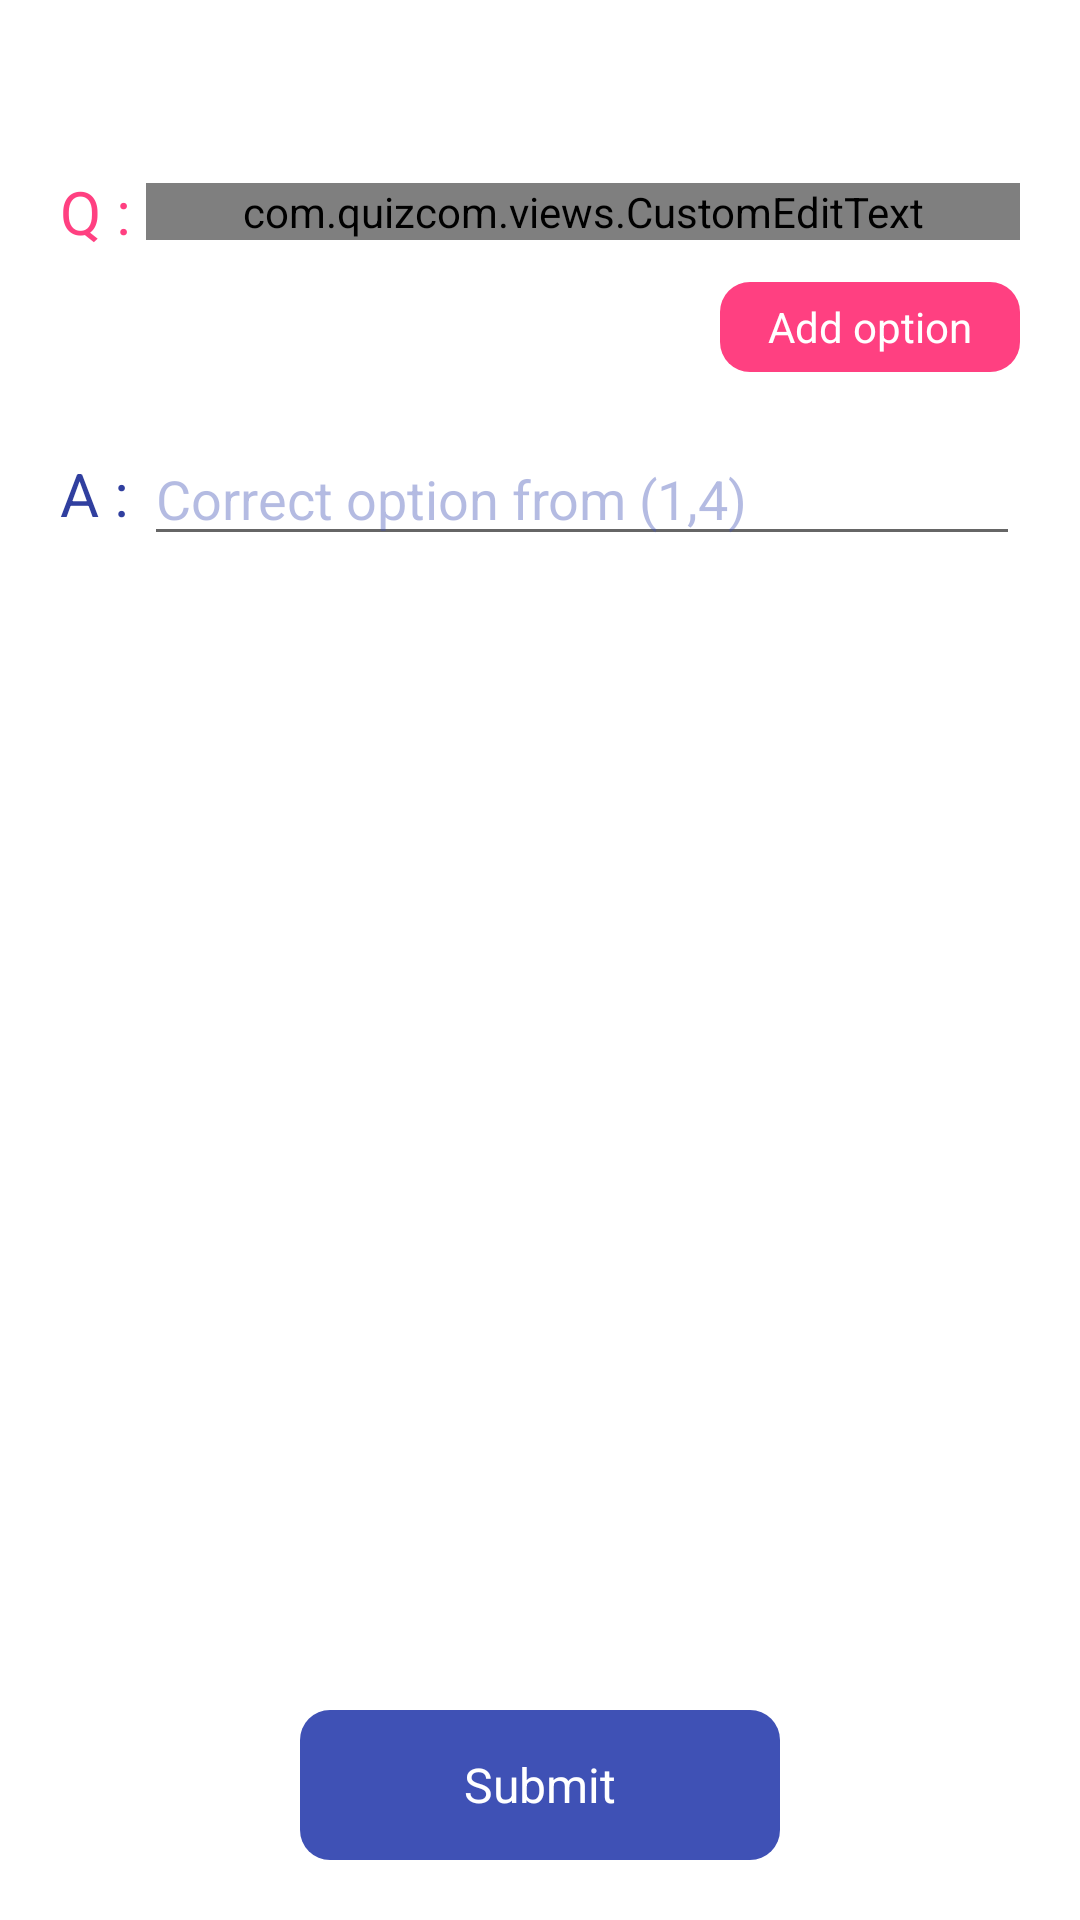

Reconstruct the res/layout file that produces this screen, plus the resources it refers to.
<!-- AndroidManifest.xml: application theme AppTheme -->
<!-- res/layout/activity_create_quiz.xml -->
<?xml version="1.0" encoding="utf-8"?>
<RelativeLayout xmlns:android="http://schemas.android.com/apk/res/android"
    xmlns:tools="http://schemas.android.com/tools"
    android:layout_width="match_parent"
    android:layout_height="match_parent"
    android:orientation="vertical"
    android:padding="20dp"
    android:background="@color/colorWhite"
    tools:context="com.quizcom.CreateQuizActivity">

    <TextView
        android:id="@+id/tv_q_number_create"
        android:layout_width="match_parent"
        android:layout_height="wrap_content"
        android:layout_marginBottom="10dp"
        android:gravity="center"
        android:textColor="@color/colorPrimaryDark"
        android:textSize="20sp" />

    <LinearLayout
        android:id="@+id/ll_question"
        android:layout_width="match_parent"
        android:layout_height="wrap_content"
        android:layout_below="@id/tv_q_number_create"
        android:gravity="center_vertical"
        android:orientation="horizontal">

        <TextView
            android:layout_width="wrap_content"
            android:layout_height="wrap_content"
            android:text="Q : "
            android:textColor="@color/colorAccent"
            android:textSize="20sp" />

        <com.quizcom.views.CustomEditText
            android:id="@+id/et_create_question"
            android:layout_width="match_parent"
            android:layout_height="wrap_content"
            android:hint="@string/enter_question_here"
            android:singleLine="true"
            android:inputType="textCapSentences"
            android:textColor="@color/colorAccent"
            android:maxLength="40"
            android:textColorHint="@color/colorAccentHint" />
        

    </LinearLayout>


    <LinearLayout
        android:id="@+id/options_container"
        android:layout_width="match_parent"
        android:layout_height="wrap_content"
        android:layout_below="@id/ll_question"
        android:layout_marginTop="10dp"
        android:orientation="vertical">

    </LinearLayout>

    <TextView
        android:id="@+id/tv_add_option"
        android:layout_width="100dp"
        android:layout_height="30dp"
        android:layout_alignParentEnd="true"
        android:layout_below="@id/options_container"
        android:background="@drawable/btn_shape1"
        android:gravity="center"
        android:text="@string/add_option"
        android:textColor="@color/colorWhite" />

    <LinearLayout
        android:id="@+id/ll_answer"
        android:layout_width="match_parent"
        android:layout_height="wrap_content"
        android:layout_below="@id/tv_add_option"
        android:layout_marginTop="20dp"
        android:gravity="center_vertical"
        android:orientation="horizontal">

        <TextView
            android:layout_width="wrap_content"
            android:layout_height="wrap_content"
            android:text="A : "
            android:textColor="@color/colorPrimaryDark"
            android:textSize="20sp" />

        <EditText
            android:id="@+id/et_create_answer"
            android:layout_width="match_parent"
            android:layout_height="wrap_content"
            android:hint="@string/enter_correct_option"
            android:inputType="number"
            android:maxLength="1"
            android:singleLine="true"
            android:textColor="@color/colorPrimary"

            android:textColorHint="@color/colorPrimaryHint" />
        
    </LinearLayout>

    <TextView
        android:id="@+id/tv_btn_submit_question"
        android:layout_width="wrap_content"
        android:layout_height="wrap_content"
        android:layout_alignParentBottom="true"
        android:background="@drawable/btn_shape2"
        android:gravity="center"
        android:layout_centerHorizontal="true"
        android:text="Submit"
        android:textColor="@color/colorWhite"
        android:textSize="16sp" />

</RelativeLayout>
<!-- resources referenced by this layout -->
<resources>
  <color name="colorAccent">#FF4081</color>
  <color name="colorAccentHint">#64ff4081</color>
  <color name="colorPrimary">#3F51B5</color>
  <color name="colorPrimaryDark">#303F9F</color>
  <color name="colorPrimaryHint">#643f51b5</color>
  <color name="colorWhite">#FFFFFF</color>
  <!-- drawable btn_shape1 (drawable) -->
  <?xml version="1.0" encoding="utf-8"?>
  <shape xmlns:android="http://schemas.android.com/apk/res/android">
  
      <corners android:radius="10dp"/>
      <solid android:color="@color/colorAccent"/>
      <size android:height="50dp"
          android:width="160dp"/>
  </shape>
  <!-- drawable btn_shape2 (drawable) -->
  <?xml version="1.0" encoding="utf-8"?>
  <shape xmlns:android="http://schemas.android.com/apk/res/android">
  
      <corners android:radius="10dp"/>
      <solid android:color="@color/colorPrimary"/>
      <size android:height="50dp"
          android:width="160dp"/>
  </shape>
  <string name="add_option">Add option</string>
  <string name="enter_correct_option">Correct option from (1,4)</string>
  <string name="enter_question_here">Enter Question here</string>
  <style name="AppTheme" parent="Theme.AppCompat.Light.DarkActionBar">
          
          <item name="colorPrimary">@color/colorPrimary</item>
          <item name="colorPrimaryDark">@color/colorPrimaryDark</item>
          <item name="colorAccent">@color/colorAccent</item>
          <item name="android:windowFullscreen">true</item>
      </style>
</resources>
